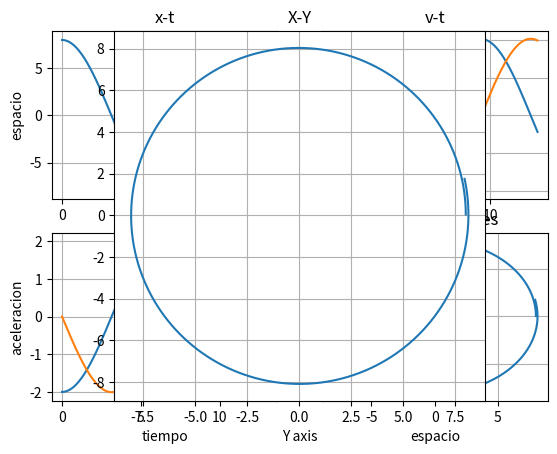

The matplotlib source for this figure:
import matplotlib.pyplot as plt
import numpy as np
import math
h=0.01
a=2
r=8
m=5
x=r
y=0
 
vx=0
vy=4

px=[]
py=[]
pv=[]
pa=[]
pf=[]
pt = np.arange(0,13,h)

for t in pt:
	ax= -(a*x/r)
	ay= -(a*y/r)

	x = x + vx * h
	y = y + vy * h

	vx = vx + ax * h
	vy = vy + ay * h
	aSimulate = np.sqrt(ax**2 + ay**2)

	px.append(x)
	py.append(y)
	pv.append([vx,vy])
	pa.append([ax,ay])
	pf.append(m*(aSimulate))	

print("fuerza ",pf[len(pf)-1])
#print("(b) posicion final: ",px2[len(px2)-1])
#print("(c) posicion final: ",px3[len(px3)-1])

plt.subplot(2,2,1)
plt.plot(pt,px)
plt.xlabel('tiempo')
plt.ylabel('espacio')
plt.title('x-t')
plt.grid(True)

plt.subplot(2,2,2)
plt.plot(pt,pv)
plt.xlabel('tiempo')
plt.ylabel('velocidad')
plt.title('v-t')
plt.grid(True)

plt.subplot(2,2,3)
plt.plot(pt,pa)
plt.xlabel('tiempo')
plt.ylabel('aceleracion')
plt.title('a-t')
plt.grid(True)

plt.subplot(2,2,4)
plt.plot(px,py)
plt.xlabel('espacio')
plt.ylabel('velocidad')
plt.title('espacio de fases')
plt.grid(True)

plt.show()

axs=plt.subplot()
axs.set_aspect('equal')
plt.plot(px,py)
plt.xlabel('X axis')
plt.xlabel('Y axis')
plt.title('X-Y')
plt.grid(True)
plt.show()

rsim = math.sqrt(x*x + y*y)
print('R simulada:' ,rsim)
print('error: :' ,abs(8-rsim)/8*1)
